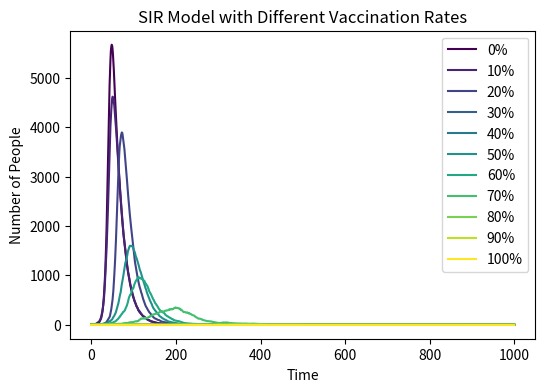

The script that saved this image:
# Pseudocode:
# Import the necessary libraries for numerical operations, plotting, and color mapping.
import numpy as np
import matplotlib.pyplot as plt
from matplotlib import cm

# Set up the plot dimensions and resolution.
plt.figure(figsize=(6, 4), dpi=150)
time = range(0, 1001)  # Time points for the x-axis.

# Define a function to simulate the SIR model with different vaccination percentages and plot the number of infected people.
def herd_immunity(percentage, name):
    """
    Simulate the SIR model with a given vaccination percentage and plot the infected population over time.
    
    Parameters:
    percentage (float): The percentage of the population vaccinated.
    name (str): The label for the specific vaccination percentage line on the plot.
    """
    # Define the basic variables of the model.
    N = 10000  # Total population size.
    Infected = [1]  # Initially, one person is infected.
    Susceptible = [N - Infected[0] - int(percentage * N)]  # Calculate the initial number of susceptible individuals.
    Recovered = [0]  # Initially, no one has recovered.
    beta = 0.3  # Infection rate.
    gamma = 0.05  # Recovery rate.
    
    # If the percentage is 100, all are vaccinated, and the infection cannot start.
    if percentage == 1:
        Infected = [0]
        Susceptible = [0]
    
    # Time course of the model.
    for i in range(1000):  # Loop over 1000 time points.
        # Calculate the number of recoveries at this time step.
        recovery_probability = np.random.choice([0, 1], size=Infected[i], p=[1 - gamma, gamma])
        recoveries = sum(recovery_probability)
        
        # Calculate the number of new infections at this time step.
        infected_probability = np.random.choice([0, 1], size=Susceptible[i], p=[1 - beta * Infected[i] / N, beta * Infected[i] / N])
        new_infections = sum(infected_probability)
        
        # Update the counts for each group.
        Infected.append(Infected[i] + new_infections - recoveries)
        Recovered.append(Recovered[i] + recoveries)
        Susceptible.append(Susceptible[i] - new_infections)
    
    # Plot the results for the given vaccination percentage.
    # Use a color gradient based on the percentage for visual distinction.
    plt.plot(time, Infected, label=name, color=cm.viridis(percentage))

# Call the herd_immunity function for different vaccination percentages to plot the results.
for i in range(0, 110, 10):
    herd_immunity(i / 100, str(i) + "%")

# Add plot labels, title, and legend.
plt.xlabel('Time')
plt.ylabel('Number of People')
plt.title('SIR Model with Different Vaccination Rates')
plt.legend()

# Display the plot.
plt.show()
plt.clf()  # Clear the current figure to prepare for any subsequent plots.
